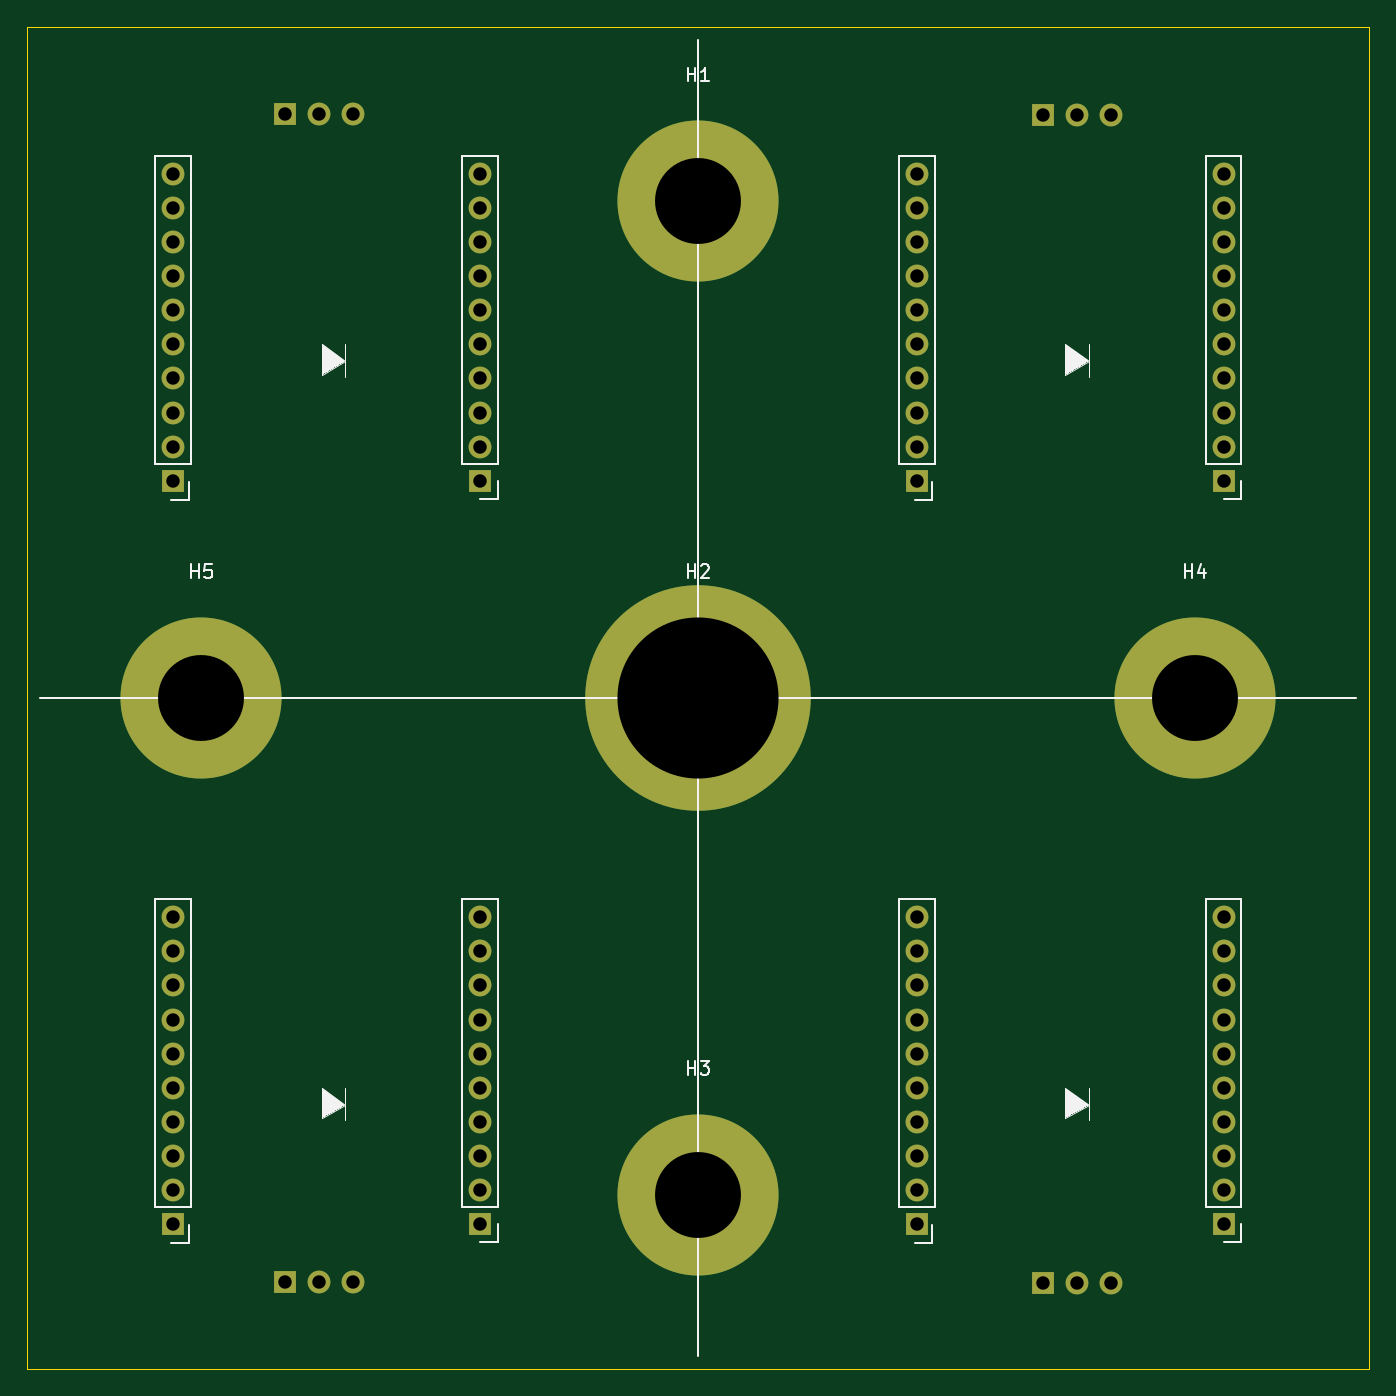
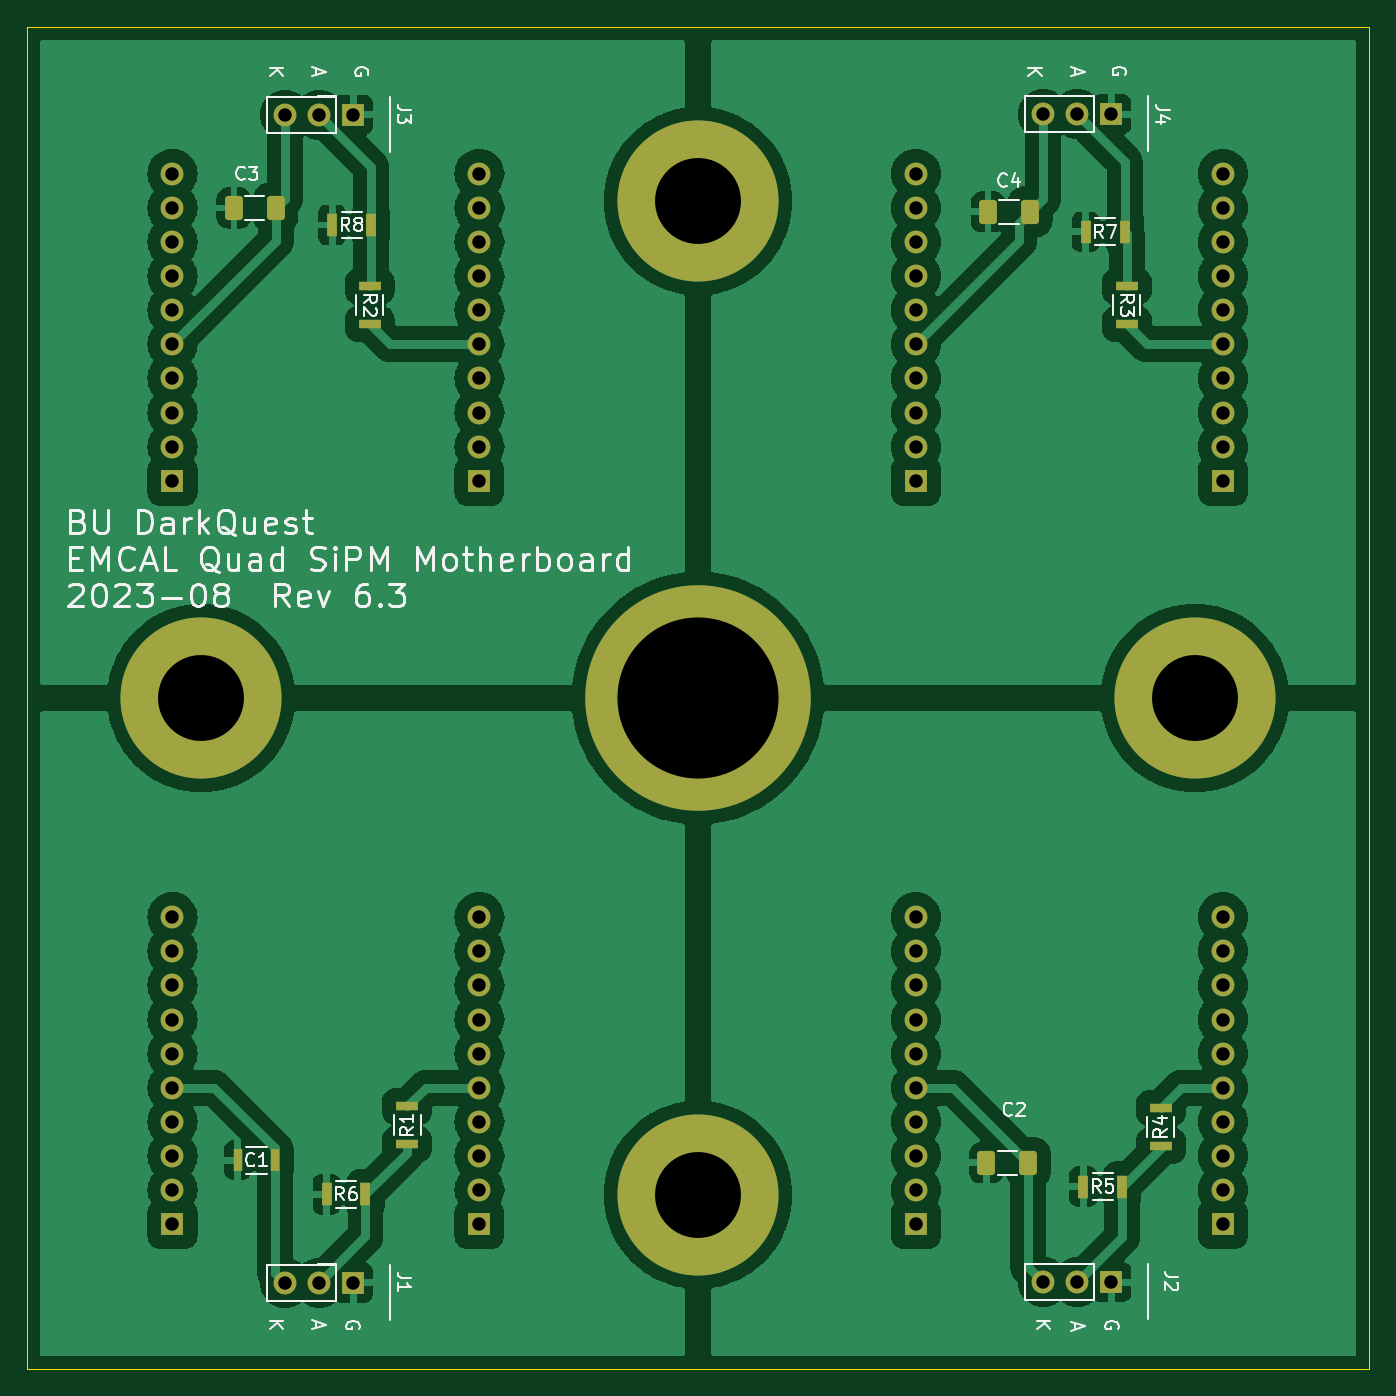
Circuit board: 9 layer files. Board 100.0 x 100.0 mm.
- bottom_copper: quad_sipm-B_Cu.gbr (160194 bytes)
- bottom_mask: quad_sipm-B_Mask.gbr (4913 bytes)
- bottom_silk: quad_sipm-B_Silkscreen.gbr (50205 bytes)
- outline: quad_sipm-Edge_Cuts.gbr (685 bytes)
- top_copper: quad_sipm-F_Cu.gbr (8392 bytes)
- top_mask: quad_sipm-F_Mask.gbr (3335 bytes)
- top_silk: quad_sipm-F_Silkscreen.gbr (7298 bytes)
- drill: quad_sipm-NPTH.drl (282 bytes)
- drill: quad_sipm-PTH.drl (1792 bytes)

=== bottom_copper: quad_sipm-B_Cu.gbr (160194 bytes, source omitted) ===
=== bottom_mask: quad_sipm-B_Mask.gbr ===
%TF.GenerationSoftware,KiCad,Pcbnew,7.0.5-0*%
%TF.CreationDate,2023-08-23T15:32:02-04:00*%
%TF.ProjectId,quad_sipm,71756164-5f73-4697-906d-2e6b69636164,6.3*%
%TF.SameCoordinates,Original*%
%TF.FileFunction,Soldermask,Bot*%
%TF.FilePolarity,Negative*%
%FSLAX46Y46*%
G04 Gerber Fmt 4.6, Leading zero omitted, Abs format (unit mm)*
G04 Created by KiCad (PCBNEW 7.0.5-0) date 2023-08-23 15:32:02*
%MOMM*%
%LPD*%
G01*
G04 APERTURE LIST*
G04 Aperture macros list*
%AMRoundRect*
0 Rectangle with rounded corners*
0 $1 Rounding radius*
0 $2 $3 $4 $5 $6 $7 $8 $9 X,Y pos of 4 corners*
0 Add a 4 corners polygon primitive as box body*
4,1,4,$2,$3,$4,$5,$6,$7,$8,$9,$2,$3,0*
0 Add four circle primitives for the rounded corners*
1,1,$1+$1,$2,$3*
1,1,$1+$1,$4,$5*
1,1,$1+$1,$6,$7*
1,1,$1+$1,$8,$9*
0 Add four rect primitives between the rounded corners*
20,1,$1+$1,$2,$3,$4,$5,0*
20,1,$1+$1,$4,$5,$6,$7,0*
20,1,$1+$1,$6,$7,$8,$9,0*
20,1,$1+$1,$8,$9,$2,$3,0*%
G04 Aperture macros list end*
%ADD10C,16.800000*%
%ADD11C,12.000000*%
%ADD12R,1.700000X1.700000*%
%ADD13O,1.700000X1.700000*%
%ADD14RoundRect,0.250000X0.412500X0.650000X-0.412500X0.650000X-0.412500X-0.650000X0.412500X-0.650000X0*%
%ADD15R,0.701600X1.699200*%
%ADD16R,1.699200X0.701600*%
%ADD17R,0.803200X1.750000*%
G04 APERTURE END LIST*
D10*
%TO.C,H2*%
X100000000Y-100000000D03*
%TD*%
D11*
%TO.C,H3*%
X100000000Y-137000000D03*
%TD*%
%TO.C,H4*%
X137000000Y-100000000D03*
%TD*%
%TO.C,H5*%
X63000000Y-100000000D03*
%TD*%
%TO.C,H1*%
X100000000Y-63000000D03*
%TD*%
D12*
%TO.C,J7*%
X139146000Y-83820000D03*
D13*
X139146000Y-81280000D03*
X139146000Y-78740000D03*
X139146000Y-76200000D03*
X139146000Y-73660000D03*
X139146000Y-71120000D03*
X139146000Y-68580000D03*
X139146000Y-66040000D03*
X139146000Y-63500000D03*
X139146000Y-60960000D03*
D12*
X116286000Y-83820000D03*
D13*
X116286000Y-81280000D03*
X116286000Y-78740000D03*
X116286000Y-76200000D03*
X116286000Y-73660000D03*
X116286000Y-71120000D03*
X116286000Y-68580000D03*
X116286000Y-66040000D03*
X116286000Y-63500000D03*
X116286000Y-60960000D03*
%TD*%
D12*
%TO.C,J8*%
X83774000Y-83820000D03*
D13*
X83774000Y-81280000D03*
X83774000Y-78740000D03*
X83774000Y-76200000D03*
X83774000Y-73660000D03*
X83774000Y-71120000D03*
X83774000Y-68580000D03*
X83774000Y-66040000D03*
X83774000Y-63500000D03*
X83774000Y-60960000D03*
D12*
X60914000Y-83820000D03*
D13*
X60914000Y-81280000D03*
X60914000Y-78740000D03*
X60914000Y-76200000D03*
X60914000Y-73660000D03*
X60914000Y-71120000D03*
X60914000Y-68580000D03*
X60914000Y-66040000D03*
X60914000Y-63500000D03*
X60914000Y-60960000D03*
%TD*%
D12*
%TO.C,J6*%
X83774000Y-139192000D03*
D13*
X83774000Y-136652000D03*
X83774000Y-134112000D03*
X83774000Y-131572000D03*
X83774000Y-129032000D03*
X83774000Y-126492000D03*
X83774000Y-123952000D03*
X83774000Y-121412000D03*
X83774000Y-118872000D03*
X83774000Y-116332000D03*
D12*
X60914000Y-139192000D03*
D13*
X60914000Y-136652000D03*
X60914000Y-134112000D03*
X60914000Y-131572000D03*
X60914000Y-129032000D03*
X60914000Y-126492000D03*
X60914000Y-123952000D03*
X60914000Y-121412000D03*
X60914000Y-118872000D03*
X60914000Y-116332000D03*
%TD*%
D12*
%TO.C,J5*%
X139146000Y-139192000D03*
D13*
X139146000Y-136652000D03*
X139146000Y-134112000D03*
X139146000Y-131572000D03*
X139146000Y-129032000D03*
X139146000Y-126492000D03*
X139146000Y-123952000D03*
X139146000Y-121412000D03*
X139146000Y-118872000D03*
X139146000Y-116332000D03*
D12*
X116286000Y-139192000D03*
D13*
X116286000Y-136652000D03*
X116286000Y-134112000D03*
X116286000Y-131572000D03*
X116286000Y-129032000D03*
X116286000Y-126492000D03*
X116286000Y-123952000D03*
X116286000Y-121412000D03*
X116286000Y-118872000D03*
X116286000Y-116332000D03*
%TD*%
D12*
%TO.C,J1*%
X125685000Y-143555000D03*
D13*
X128225000Y-143555000D03*
X130765000Y-143555000D03*
%TD*%
D14*
%TO.C,C4*%
X78397500Y-63792500D03*
X75272500Y-63792500D03*
%TD*%
D12*
%TO.C,J3*%
X125685000Y-56560000D03*
D13*
X128225000Y-56560000D03*
X130765000Y-56560000D03*
%TD*%
D12*
%TO.C,J4*%
X69215000Y-56515000D03*
D13*
X71755000Y-56515000D03*
X74295000Y-56515000D03*
%TD*%
D14*
%TO.C,C3*%
X134570000Y-63500000D03*
X131445000Y-63500000D03*
%TD*%
D12*
%TO.C,J2*%
X69215000Y-143510000D03*
D13*
X71755000Y-143510000D03*
X74295000Y-143510000D03*
%TD*%
D15*
%TO.C,C1*%
X134293200Y-134428200D03*
X131491600Y-134428200D03*
%TD*%
D14*
%TO.C,C2*%
X78524500Y-134620000D03*
X75399500Y-134620000D03*
%TD*%
D16*
%TO.C,R4*%
X65532000Y-133350000D03*
X65532000Y-130548400D03*
%TD*%
%TO.C,R1*%
X121666000Y-133226800D03*
X121666000Y-130425200D03*
%TD*%
%TO.C,R2*%
X124460000Y-69334400D03*
X124460000Y-72136000D03*
%TD*%
D17*
%TO.C,R6*%
X127672800Y-136968200D03*
X124769600Y-136968200D03*
%TD*%
D16*
%TO.C,R3*%
X68072000Y-69342000D03*
X68072000Y-72143600D03*
%TD*%
D17*
%TO.C,R7*%
X71120000Y-65278000D03*
X68216800Y-65278000D03*
%TD*%
%TO.C,R5*%
X71301600Y-136398000D03*
X68398400Y-136398000D03*
%TD*%
%TO.C,R8*%
X127254000Y-64770000D03*
X124350800Y-64770000D03*
%TD*%
M02*

=== bottom_silk: quad_sipm-B_Silkscreen.gbr (50205 bytes, source omitted) ===
=== outline: quad_sipm-Edge_Cuts.gbr ===
%TF.GenerationSoftware,KiCad,Pcbnew,7.0.5-0*%
%TF.CreationDate,2023-08-23T15:32:02-04:00*%
%TF.ProjectId,quad_sipm,71756164-5f73-4697-906d-2e6b69636164,6.3*%
%TF.SameCoordinates,Original*%
%TF.FileFunction,Profile,NP*%
%FSLAX46Y46*%
G04 Gerber Fmt 4.6, Leading zero omitted, Abs format (unit mm)*
G04 Created by KiCad (PCBNEW 7.0.5-0) date 2023-08-23 15:32:02*
%MOMM*%
%LPD*%
G01*
G04 APERTURE LIST*
%TA.AperFunction,Profile*%
%ADD10C,0.050000*%
%TD*%
G04 APERTURE END LIST*
D10*
X50000000Y-150000000D02*
X50000000Y-50000000D01*
X150000000Y-150000000D02*
X50000000Y-150000000D01*
X50000000Y-50000000D02*
X150000000Y-50000000D01*
X150000000Y-50000000D02*
X150000000Y-150000000D01*
M02*

=== top_copper: quad_sipm-F_Cu.gbr (8392 bytes, source omitted) ===
=== top_mask: quad_sipm-F_Mask.gbr ===
%TF.GenerationSoftware,KiCad,Pcbnew,7.0.5-0*%
%TF.CreationDate,2023-08-23T15:32:02-04:00*%
%TF.ProjectId,quad_sipm,71756164-5f73-4697-906d-2e6b69636164,6.3*%
%TF.SameCoordinates,Original*%
%TF.FileFunction,Soldermask,Top*%
%TF.FilePolarity,Negative*%
%FSLAX46Y46*%
G04 Gerber Fmt 4.6, Leading zero omitted, Abs format (unit mm)*
G04 Created by KiCad (PCBNEW 7.0.5-0) date 2023-08-23 15:32:02*
%MOMM*%
%LPD*%
G01*
G04 APERTURE LIST*
%ADD10C,16.800000*%
%ADD11C,12.000000*%
%ADD12R,1.700000X1.700000*%
%ADD13O,1.700000X1.700000*%
G04 APERTURE END LIST*
D10*
%TO.C,H2*%
X100000000Y-100000000D03*
%TD*%
D11*
%TO.C,H3*%
X100000000Y-137000000D03*
%TD*%
%TO.C,H4*%
X137000000Y-100000000D03*
%TD*%
%TO.C,H5*%
X63000000Y-100000000D03*
%TD*%
%TO.C,H1*%
X100000000Y-63000000D03*
%TD*%
D12*
%TO.C,J7*%
X139146000Y-83820000D03*
D13*
X139146000Y-81280000D03*
X139146000Y-78740000D03*
X139146000Y-76200000D03*
X139146000Y-73660000D03*
X139146000Y-71120000D03*
X139146000Y-68580000D03*
X139146000Y-66040000D03*
X139146000Y-63500000D03*
X139146000Y-60960000D03*
D12*
X116286000Y-83820000D03*
D13*
X116286000Y-81280000D03*
X116286000Y-78740000D03*
X116286000Y-76200000D03*
X116286000Y-73660000D03*
X116286000Y-71120000D03*
X116286000Y-68580000D03*
X116286000Y-66040000D03*
X116286000Y-63500000D03*
X116286000Y-60960000D03*
%TD*%
D12*
%TO.C,J8*%
X83774000Y-83820000D03*
D13*
X83774000Y-81280000D03*
X83774000Y-78740000D03*
X83774000Y-76200000D03*
X83774000Y-73660000D03*
X83774000Y-71120000D03*
X83774000Y-68580000D03*
X83774000Y-66040000D03*
X83774000Y-63500000D03*
X83774000Y-60960000D03*
D12*
X60914000Y-83820000D03*
D13*
X60914000Y-81280000D03*
X60914000Y-78740000D03*
X60914000Y-76200000D03*
X60914000Y-73660000D03*
X60914000Y-71120000D03*
X60914000Y-68580000D03*
X60914000Y-66040000D03*
X60914000Y-63500000D03*
X60914000Y-60960000D03*
%TD*%
D12*
%TO.C,J6*%
X83774000Y-139192000D03*
D13*
X83774000Y-136652000D03*
X83774000Y-134112000D03*
X83774000Y-131572000D03*
X83774000Y-129032000D03*
X83774000Y-126492000D03*
X83774000Y-123952000D03*
X83774000Y-121412000D03*
X83774000Y-118872000D03*
X83774000Y-116332000D03*
D12*
X60914000Y-139192000D03*
D13*
X60914000Y-136652000D03*
X60914000Y-134112000D03*
X60914000Y-131572000D03*
X60914000Y-129032000D03*
X60914000Y-126492000D03*
X60914000Y-123952000D03*
X60914000Y-121412000D03*
X60914000Y-118872000D03*
X60914000Y-116332000D03*
%TD*%
D12*
%TO.C,J5*%
X139146000Y-139192000D03*
D13*
X139146000Y-136652000D03*
X139146000Y-134112000D03*
X139146000Y-131572000D03*
X139146000Y-129032000D03*
X139146000Y-126492000D03*
X139146000Y-123952000D03*
X139146000Y-121412000D03*
X139146000Y-118872000D03*
X139146000Y-116332000D03*
D12*
X116286000Y-139192000D03*
D13*
X116286000Y-136652000D03*
X116286000Y-134112000D03*
X116286000Y-131572000D03*
X116286000Y-129032000D03*
X116286000Y-126492000D03*
X116286000Y-123952000D03*
X116286000Y-121412000D03*
X116286000Y-118872000D03*
X116286000Y-116332000D03*
%TD*%
D12*
%TO.C,J1*%
X125685000Y-143555000D03*
D13*
X128225000Y-143555000D03*
X130765000Y-143555000D03*
%TD*%
D12*
%TO.C,J3*%
X125685000Y-56560000D03*
D13*
X128225000Y-56560000D03*
X130765000Y-56560000D03*
%TD*%
D12*
%TO.C,J4*%
X69215000Y-56515000D03*
D13*
X71755000Y-56515000D03*
X74295000Y-56515000D03*
%TD*%
D12*
%TO.C,J2*%
X69215000Y-143510000D03*
D13*
X71755000Y-143510000D03*
X74295000Y-143510000D03*
%TD*%
M02*

=== top_silk: quad_sipm-F_Silkscreen.gbr (7298 bytes, source omitted) ===
=== drill: quad_sipm-NPTH.drl ===
M48
; DRILL file {KiCad 7.0.5-0} date 2023 August 23, Wednesday 15:30:04
; FORMAT={-:-/ absolute / inch / decimal}
; #@! TF.CreationDate,2023-08-23T15:30:04-04:00
; #@! TF.GenerationSoftware,Kicad,Pcbnew,7.0.5-0
; #@! TF.FileFunction,NonPlated,1,2,NPTH
FMAT,2
INCH
%
G90
G05
T0
M30

=== drill: quad_sipm-PTH.drl ===
M48
; DRILL file {KiCad 7.0.5-0} date 2023 August 23, Wednesday 15:30:04
; FORMAT={-:-/ absolute / inch / decimal}
; #@! TF.CreationDate,2023-08-23T15:30:04-04:00
; #@! TF.GenerationSoftware,Kicad,Pcbnew,7.0.5-0
; #@! TF.FileFunction,Plated,1,2,PTH
FMAT,2
INCH
; #@! TA.AperFunction,Plated,PTH,ComponentDrill
T1C0.0394
; #@! TA.AperFunction,Plated,PTH,ComponentDrill
T2C0.2520
; #@! TA.AperFunction,Plated,PTH,ComponentDrill
T3C0.4724
%
G90
G05
T1
X2.3982Y-2.4
X2.3982Y-2.5
X2.3982Y-2.6
X2.3982Y-2.7
X2.3982Y-2.8
X2.3982Y-2.9
X2.3982Y-3.0
X2.3982Y-3.1
X2.3982Y-3.2
X2.3982Y-3.3
X2.3982Y-4.58
X2.3982Y-4.68
X2.3982Y-4.78
X2.3982Y-4.88
X2.3982Y-4.98
X2.3982Y-5.08
X2.3982Y-5.18
X2.3982Y-5.28
X2.3982Y-5.38
X2.3982Y-5.48
X2.725Y-2.225
X2.725Y-5.65
X2.825Y-2.225
X2.825Y-5.65
X2.925Y-2.225
X2.925Y-5.65
X3.2982Y-2.4
X3.2982Y-2.5
X3.2982Y-2.6
X3.2982Y-2.7
X3.2982Y-2.8
X3.2982Y-2.9
X3.2982Y-3.0
X3.2982Y-3.1
X3.2982Y-3.2
X3.2982Y-3.3
X3.2982Y-4.58
X3.2982Y-4.68
X3.2982Y-4.78
X3.2982Y-4.88
X3.2982Y-4.98
X3.2982Y-5.08
X3.2982Y-5.18
X3.2982Y-5.28
X3.2982Y-5.38
X3.2982Y-5.48
X4.5782Y-2.4
X4.5782Y-2.5
X4.5782Y-2.6
X4.5782Y-2.7
X4.5782Y-2.8
X4.5782Y-2.9
X4.5782Y-3.0
X4.5782Y-3.1
X4.5782Y-3.2
X4.5782Y-3.3
X4.5782Y-4.58
X4.5782Y-4.68
X4.5782Y-4.78
X4.5782Y-4.88
X4.5782Y-4.98
X4.5782Y-5.08
X4.5782Y-5.18
X4.5782Y-5.28
X4.5782Y-5.38
X4.5782Y-5.48
X4.9482Y-2.2268
X4.9482Y-5.6518
X5.0482Y-2.2268
X5.0482Y-5.6518
X5.1482Y-2.2268
X5.1482Y-5.6518
X5.4782Y-2.4
X5.4782Y-2.5
X5.4782Y-2.6
X5.4782Y-2.7
X5.4782Y-2.8
X5.4782Y-2.9
X5.4782Y-3.0
X5.4782Y-3.1
X5.4782Y-3.2
X5.4782Y-3.3
X5.4782Y-4.58
X5.4782Y-4.68
X5.4782Y-4.78
X5.4782Y-4.88
X5.4782Y-4.98
X5.4782Y-5.08
X5.4782Y-5.18
X5.4782Y-5.28
X5.4782Y-5.38
X5.4782Y-5.48
T2
X2.4803Y-3.937
X3.937Y-2.4803
X3.937Y-5.3937
X5.3937Y-3.937
T3
X3.937Y-3.937
T0
M30

